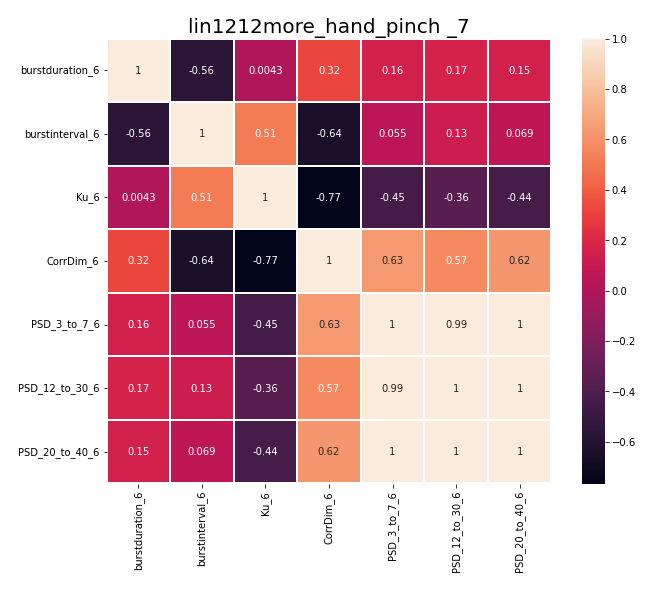

The file beside this chart, header and first rows:
, burstduration_6, burstinterval_6, Ku_6, CorrDim_6, PSD_3_to_7_6, PSD_12_to_30_6, PSD_20_to_40_6
burstduration_6, 1.0, -0.5605, 0.004345, 0.3242, 0.1559, 0.1659, 0.1542
burstinterval_6, -0.5605, 1.0, 0.5122, -0.6424, 0.05487, 0.1279, 0.06853
Ku_6, 0.004345, 0.5122, 1.0, -0.7653, -0.4457, -0.3648, -0.4356
CorrDim_6, 0.3242, -0.6424, -0.7653, 1.0, 0.6304, 0.5721, 0.623
PSD_3_to_7_6, 0.1559, 0.05487, -0.4457, 0.6304, 1.0, 0.9947, 0.9998
PSD_12_to_30_6, 0.1659, 0.1279, -0.3648, 0.5721, 0.9947, 1.0, 0.9963
PSD_20_to_40_6, 0.1542, 0.06853, -0.4356, 0.623, 0.9998, 0.9963, 1.0
